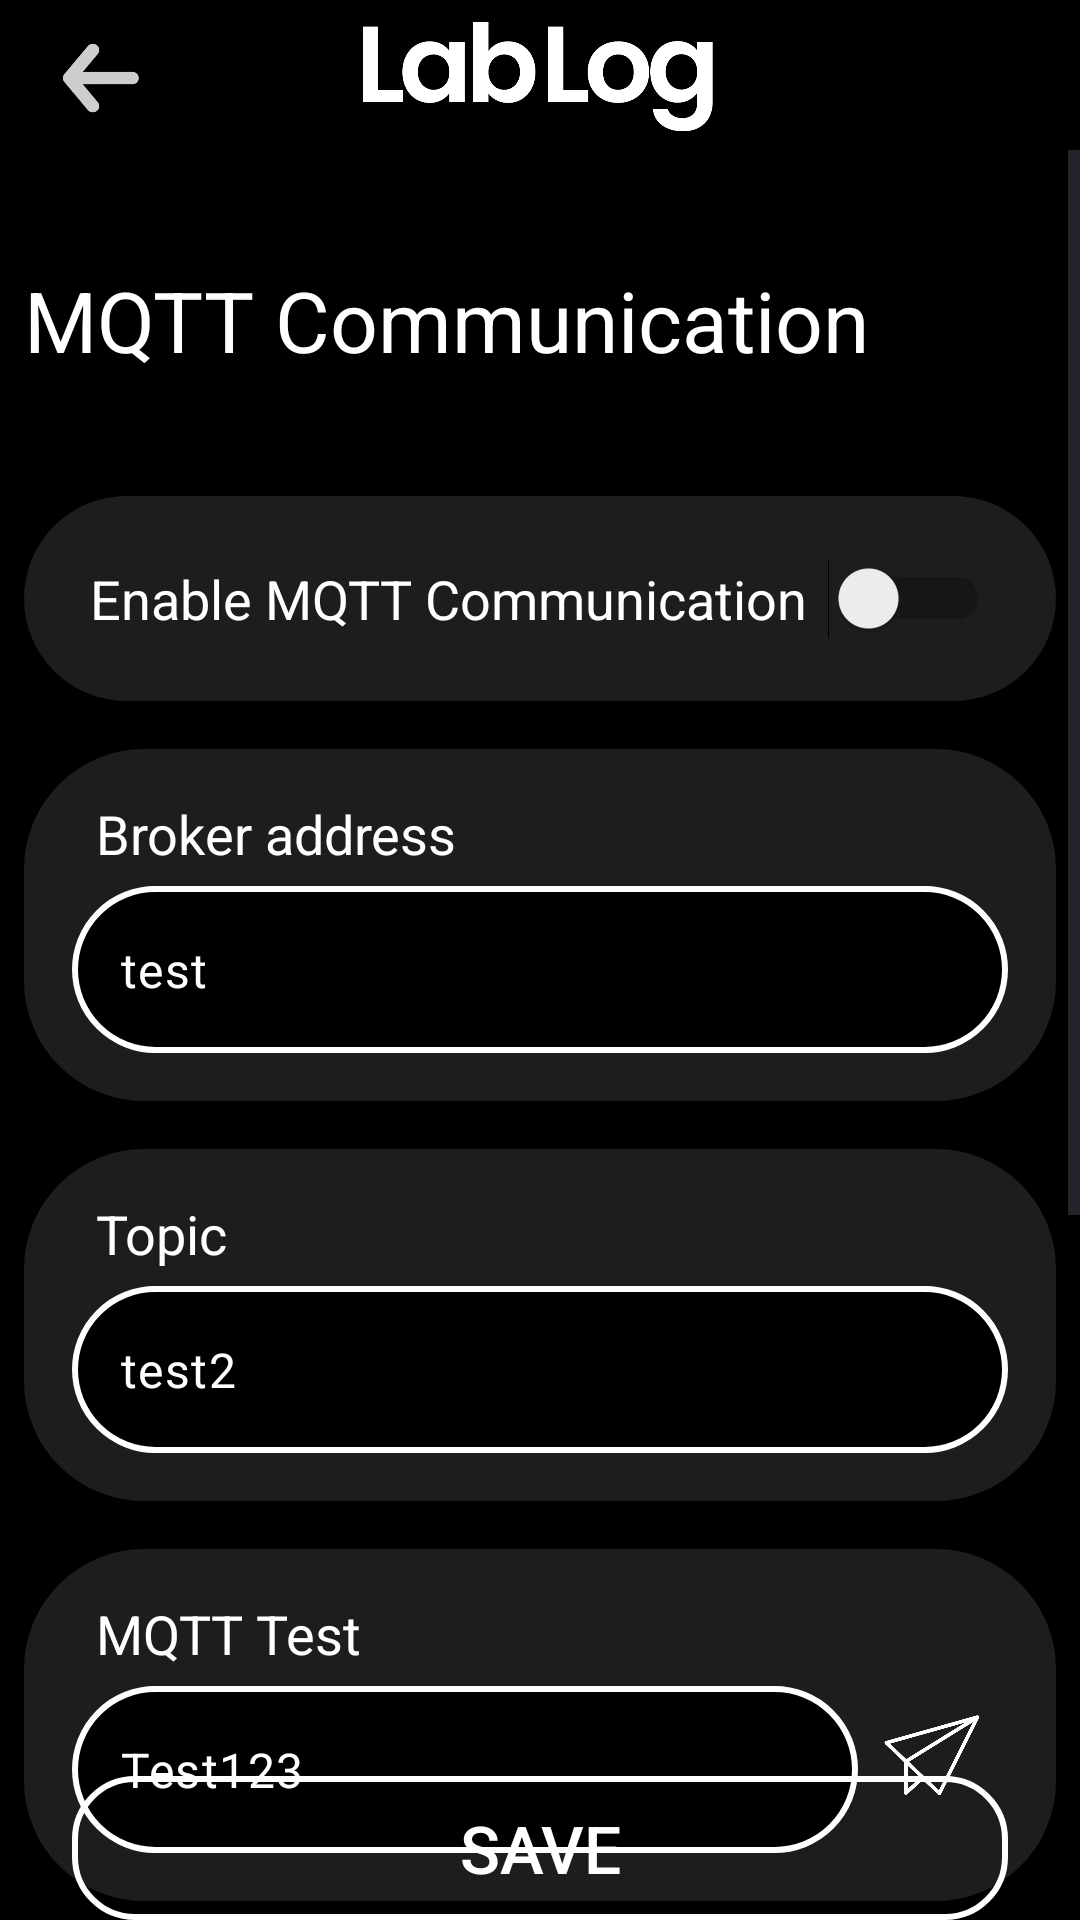

Reconstruct the res/layout file that produces this screen, plus the resources it refers to.
<!-- AndroidManifest.xml: application theme Theme.LabLog -->
<!-- res/layout/activity_mqttsettings.xml -->
<?xml version="1.0" encoding="utf-8"?>
<androidx.constraintlayout.widget.ConstraintLayout xmlns:android="http://schemas.android.com/apk/res/android"
    xmlns:app="http://schemas.android.com/apk/res-auto"
    xmlns:tools="http://schemas.android.com/tools"
    android:id="@+id/main"
    android:layout_width="match_parent"
    android:layout_height="match_parent"
    android:background="#000000"
    tools:context=".MQTTSettingsActivity">

    <ScrollView
        android:layout_width="match_parent"
        android:layout_height="match_parent"
        android:contentDescription="@string/mqtt_settings_scroll">

        <LinearLayout
            android:layout_width="match_parent"
            android:layout_height="wrap_content"
            android:orientation="vertical">

            <Space
                android:layout_width="match_parent"
                android:layout_height="80dp" />

            <TextView
                android:id="@+id/textView4"
                android:layout_width="match_parent"
                android:layout_height="wrap_content"
                android:layout_marginBottom="24dp"
                android:padding="8dp"
                android:text="@string/mqtt_communication"
                android:textColor="#FFFFFF"
                android:textSize="28sp" />

            <Switch
                android:id="@+id/mqttSwitch"
                android:layout_width="match_parent"
                android:layout_height="wrap_content"
                android:layout_margin="8dp"
                android:background="@drawable/settings_rounded_bg"
                android:padding="22dp"
                android:text="@string/enable_mqtt_communication"
                android:textColor="#FFFFFF"
                android:textSize="18sp" />


            <androidx.constraintlayout.widget.ConstraintLayout
                android:layout_width="match_parent"
                android:layout_height="wrap_content"
                android:layout_margin="8dp"
                android:background="@drawable/settings_rounded_bg">

                <TextView
                    android:id="@+id/textView5"
                    android:layout_width="wrap_content"
                    android:layout_height="wrap_content"
                    android:layout_marginStart="16dp"
                    android:layout_marginTop="8dp"
                    android:paddingHorizontal="8dp"
                    android:paddingTop="8dp"
                    android:text="@string/broker_address"
                    android:textColor="#FFFFFF"
                    android:textSize="18sp"
                    app:layout_constraintStart_toStartOf="parent"
                    app:layout_constraintTop_toTopOf="parent" />

                <com.google.android.material.textfield.TextInputLayout
                    android:layout_width="match_parent"
                    android:layout_height="wrap_content"
                    android:layout_marginHorizontal="16dp"
                    android:layout_marginBottom="16dp"
                    app:layout_constraintBottom_toBottomOf="parent"
                    app:layout_constraintStart_toStartOf="parent"
                    app:layout_constraintTop_toBottomOf="@+id/textView5">

                    <com.google.android.material.textfield.TextInputEditText
                        android:id="@+id/brokerInput"
                        android:layout_width="match_parent"
                        android:layout_height="wrap_content"
                        android:background="@drawable/spinner_item_background"
                        android:text="test"
                        android:textColor="#FFFFFF"
                        android:textSize="16sp"
                        android:inputType="text"
                        android:maxLines="1"
                        android:imeOptions="actionDone"/>
                </com.google.android.material.textfield.TextInputLayout>
            </androidx.constraintlayout.widget.ConstraintLayout>


            <androidx.constraintlayout.widget.ConstraintLayout
                android:layout_width="match_parent"
                android:layout_height="wrap_content"
                android:layout_margin="8dp"
                android:background="@drawable/settings_rounded_bg">

                <TextView
                    android:id="@+id/textView6"
                    android:layout_width="wrap_content"
                    android:layout_height="wrap_content"
                    android:layout_marginStart="16dp"
                    android:layout_marginTop="8dp"
                    android:paddingHorizontal="8dp"
                    android:paddingTop="8dp"
                    android:text="@string/topic"
                    android:textColor="#FFFFFF"
                    android:textSize="18sp"
                    app:layout_constraintStart_toStartOf="parent"
                    app:layout_constraintTop_toTopOf="parent" />

                <com.google.android.material.textfield.TextInputLayout
                    android:layout_width="match_parent"
                    android:layout_height="wrap_content"
                    android:layout_marginHorizontal="16dp"
                    android:layout_marginBottom="16dp"
                    app:layout_constraintBottom_toBottomOf="parent"
                    app:layout_constraintStart_toStartOf="parent"
                    app:layout_constraintTop_toBottomOf="@+id/textView6">

                    <com.google.android.material.textfield.TextInputEditText
                        android:id="@+id/topicInput"
                        android:layout_width="match_parent"
                        android:layout_height="wrap_content"
                        android:background="@drawable/spinner_item_background"
                        android:text="test2"
                        android:textColor="#FFFFFF"
                        android:textSize="16sp"
                        android:inputType="text"
                        android:maxLines="1"
                        android:imeOptions="actionDone"/>
                </com.google.android.material.textfield.TextInputLayout>
            </androidx.constraintlayout.widget.ConstraintLayout>




            <androidx.constraintlayout.widget.ConstraintLayout
                android:layout_width="match_parent"
                android:layout_height="wrap_content"
                android:layout_margin="8dp"
                android:background="@drawable/settings_rounded_bg">

                <TextView
                    android:id="@+id/textView7"
                    android:layout_width="wrap_content"
                    android:layout_height="wrap_content"
                    android:layout_marginStart="16dp"
                    android:layout_marginTop="8dp"
                    android:paddingHorizontal="8dp"
                    android:paddingTop="8dp"
                    android:text="MQTT Test"
                    android:textColor="#FFFFFF"
                    android:textSize="18sp"
                    app:layout_constraintStart_toStartOf="parent"
                    app:layout_constraintTop_toTopOf="parent" />

                <com.google.android.material.textfield.TextInputLayout
                    android:layout_width="0dp"
                    android:layout_height="wrap_content"
                    android:layout_marginStart="16dp"
                    android:layout_marginBottom="16dp"
                    app:layout_constraintBottom_toBottomOf="parent"
                    app:layout_constraintEnd_toStartOf="@+id/sendButton"
                    app:layout_constraintStart_toStartOf="parent"
                    app:layout_constraintTop_toBottomOf="@+id/textView7">

                    <com.google.android.material.textfield.TextInputEditText
                        android:id="@+id/messageInput"
                        android:layout_width="match_parent"
                        android:layout_height="wrap_content"
                        android:background="@drawable/spinner_item_background"
                        android:text="Test123"
                        android:textColor="#FFFFFF"
                        android:textSize="16sp" />
                </com.google.android.material.textfield.TextInputLayout>

                <ImageButton
                    android:id="@+id/sendButton"
                    android:layout_width="50dp"
                    android:layout_height="50dp"
                    android:layout_marginEnd="16dp"
                    android:layout_marginBottom="24dp"
                    android:background="#00000000"
                    android:backgroundTint="#00000000"
                    android:contentDescription="@string/send_icon"
                    android:scaleType="fitCenter"
                    app:layout_constraintBottom_toBottomOf="parent"
                    app:layout_constraintEnd_toEndOf="parent"
                    app:srcCompat="@drawable/ic_send" />
            </androidx.constraintlayout.widget.ConstraintLayout>

            <Space
                android:layout_width="match_parent"
                android:layout_height="370dp" />


        </LinearLayout>
    </ScrollView>


    <LinearLayout
        android:layout_width="0dp"
        android:layout_height="wrap_content"
        android:orientation="vertical"
        app:layout_constraintBottom_toBottomOf="parent"
        app:layout_constraintEnd_toEndOf="parent"
        app:layout_constraintStart_toStartOf="parent">

        <Button
            android:id="@+id/SaveSettingsButton"
            android:layout_width="match_parent"
            android:layout_height="wrap_content"
            android:layout_marginHorizontal="24sp"
            android:background="@drawable/entries_rounded_background"
            android:text="@string/save"
            android:textAlignment="center"
            android:textColor="@color/white"
            android:textSize="22sp"
            app:icon="@drawable/ic_save"
            app:iconGravity="textStart"
            app:iconTint="@color/white" />

    </LinearLayout>

    <include
        layout="@layout/layout_header"
        android:layout_width="match_parent"
        android:layout_height="wrap_content" />

</androidx.constraintlayout.widget.ConstraintLayout>
<!-- res/layout/layout_header.xml (included above) -->
<?xml version="1.0" encoding="utf-8"?>
<androidx.constraintlayout.widget.ConstraintLayout xmlns:android="http://schemas.android.com/apk/res/android"
    xmlns:app="http://schemas.android.com/apk/res-auto"
    android:layout_width="match_parent"
    android:layout_height="wrap_content"
    android:background="#000000">

    <ImageButton
        android:id="@+id/backButton"
        android:layout_width="50dp"
        android:layout_height="50dp"
        android:layout_marginStart="8dp"
        android:layout_weight="1"
        android:background="#00000000"
        android:contentDescription="@string/back_button_description"
        android:scaleType="fitCenter"
        app:layout_constraintBottom_toBottomOf="parent"
        app:layout_constraintStart_toStartOf="parent"
        app:layout_constraintTop_toTopOf="parent"
        app:srcCompat="@drawable/ic_back" />

    <ImageView
        android:id="@+id/imageLogo"
        android:layout_width="133dp"
        android:layout_height="41dp"
        android:layout_marginTop="4dp"
        android:contentDescription="@string/logo_image_description"
        app:layout_constraintEnd_toEndOf="parent"
        app:layout_constraintHorizontal_bias="0.497"
        app:layout_constraintStart_toStartOf="parent"
        app:layout_constraintTop_toTopOf="parent"
        app:srcCompat="@drawable/logo" />

</androidx.constraintlayout.widget.ConstraintLayout>
<!-- resources referenced by this layout -->
<resources>
  <color name="white">#FFFFFFFF</color>
  <!-- drawable entries_rounded_background (drawable) -->
  <?xml version="1.0" encoding="utf-8"?>
  <shape xmlns:android="http://schemas.android.com/apk/res/android"
      android:shape="rectangle">
  
      
      <corners android:radius="20dp" />
  
      
      <solid android:color="#00EEEEEE" /> 
  
      
      <stroke
          android:width="2dp"
          android:color="#FFFFFF" /> 
  </shape>
  <!-- drawable ic_back: png bitmap (drawable, 12713 bytes) -->
  <!-- drawable ic_save: png bitmap (drawable, 6117 bytes) -->
  <!-- drawable ic_send: png bitmap (drawable, 39869 bytes) -->
  <!-- drawable logo: png bitmap (drawable, 16825 bytes) -->
  <!-- drawable settings_rounded_bg (drawable) -->
  <?xml version="1.0" encoding="utf-8"?>
  <shape xmlns:android="http://schemas.android.com/apk/res/android"
      android:shape="rectangle">
  
      
      <corners android:radius="40dp" />
  
      
      <solid android:color="#58555555" /> 
  
      
      <stroke
          android:width="0dp"
          android:color="#00555555" /> 
  </shape>
  <!-- drawable spinner_item_background (drawable) -->
  <?xml version="1.0" encoding="utf-8"?>
  <shape xmlns:android="http://schemas.android.com/apk/res/android"
      android:shape="rectangle">
  
      
      <stroke
          android:width="2dp"
          android:color="#FFFFFF" />
  
      
      <corners android:radius="30dp" />
  
      
      <solid android:color="#000000" />
  </shape>
  <string name="back_button_description">back icon</string>
  <string name="broker_address">Broker address</string>
  <string name="enable_mqtt_communication">Enable MQTT Communication</string>
  <string name="logo_image_description">LabLog logo image</string>
  <string name="mqtt_communication">MQTT Communication</string>
  <string name="mqtt_settings_scroll">mqtt settings scroll</string>
  <string name="save">Save</string>
  <string name="send_icon">send icon</string>
  <string name="topic">Topic</string>
  <style name="Theme.LabLog" parent="Base.Theme.LabLog" />
  <style name="Base.Theme.LabLog" parent="Theme.Material3.DayNight.NoActionBar">
          
          
      </style>
</resources>
